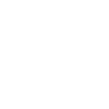
t = 0.00 s
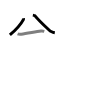
t = 2.50 s
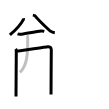
t = 5.25 s
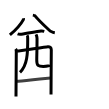
t = 7.75 s
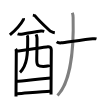
t = 10.50 s
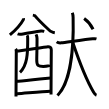
t = 13.00 s

The animated SVG that drew these frames (rendered in a browser with its animation timeline set to each time). Animation: 13 SMIL elements (animate=13); one cycle of 13.00 s.

<svg width="109px" height="109px" viewBox="0 0 px 109px" xmlns="http://www.w3.org/2000/svg" xmlns:xlink="http://www.w3.org/1999/xlink" xml:space="preserve" version="1.1"  baseProfile="full">
<path d="M 23.447083,18.27625 c 0.04,0.33 0.07,0.85 -0.08,1.32 C 21.662292,22.840417 15.6575,29.992292 9.89,34.99125" style="fill:none;stroke:black;stroke-width:3;opacity:0">
  <animate attributeType="CSS" attributeName="opacity" from="0" to="1" begin="0s" dur="1s" repeatCount="0" fill="freeze" />
</path>
<path d="M 32.850625,15.133333 c 0.84,0.14 1.63,0.33 2.17,0.7 4.21875,5.133125 11.264167,11.561875 15.119375,15.177917 2,0.93 2.72,1.42 4.67,1.72" style="fill:none;stroke:black;stroke-width:3;opacity:0">
  <animate attributeType="CSS" attributeName="opacity" from="0" to="1" begin="1s" dur="1s" repeatCount="0" fill="freeze" />
</path>
<path d="M 17.6,33.85125 c0.74,0.3,3.04,0.38,3.78,0.3c4.96-0.53,13.53-2.27,19.69-3.1c1.22-0.16,2.6,0.15,3.22,0.3" style="fill:none;stroke:black;stroke-width:3;opacity:0">
  <animate attributeType="CSS" attributeName="opacity" from="0" to="1" begin="2s" dur="1s" repeatCount="0" fill="freeze" />
</path>
<path d="M15.66,48.89c0.46,0.62,0.63,2.1,0.63,2.93c0,0.82-0.3,44.29-0.3,44.7" style="fill:none;stroke:black;stroke-width:3;opacity:0">
  <animate attributeType="CSS" attributeName="opacity" from="0" to="1" begin="3s" dur="1s" repeatCount="0" fill="freeze" />
</path>
<path d="M17.06,51.05c2.6-0.1,28.48-4.28,30.85-4.4c1.97-0.1,3.38,0.99,3.38,3.32c0,1.3-0.27,35.59-0.27,44.63" style="fill:none;stroke:black;stroke-width:3;opacity:0">
  <animate attributeType="CSS" attributeName="opacity" from="0" to="1" begin="4s" dur="1s" repeatCount="0" fill="freeze" />
</path>
<path d="M27.18,35.24c0.76,1.08,0.51,2.56,0.52,4.04c0.09,14.54-0.5,26.59-7.71,32.99" style="fill:none;stroke:black;stroke-width:3;opacity:0">
  <animate attributeType="CSS" attributeName="opacity" from="0" to="1" begin="5s" dur="1s" repeatCount="0" fill="freeze" />
</path>
<path d="M36.05,34.34c0.53,1.07,0.95,2.33,0.98,3.98c0.1,5.24-0.23,15.3-0.28,21.78c-0.04,5.62,1.49,6.32,6.55,6.32c3.21,0,6.4-0.7,6.76-1.33" style="fill:none;stroke:black;stroke-width:3;opacity:0">
  <animate attributeType="CSS" attributeName="opacity" from="0" to="1" begin="6s" dur="1s" repeatCount="0" fill="freeze" />
</path>
<path d="M16.81,81.29c3.51,0,29.93-3.37,33.9-3.37" style="fill:none;stroke:black;stroke-width:3;opacity:0">
  <animate attributeType="CSS" attributeName="opacity" from="0" to="1" begin="7s" dur="1s" repeatCount="0" fill="freeze" />
</path>
<path d="M17,93.84c7.15-0.47,24.44-2.25,33.35-2.65" style="fill:none;stroke:black;stroke-width:3;opacity:0">
  <animate attributeType="CSS" attributeName="opacity" from="0" to="1" begin="8s" dur="1s" repeatCount="0" fill="freeze" />
</path>
<path d="M56.65,41.89c0.85,0.61,3.5,1.1,4.61,0.97c5.24-0.61,25.33-3.5,31.54-4.03c0.79-0.07,1.91-0.39,3.68,0.09" style="fill:none;stroke:black;stroke-width:3;opacity:0">
  <animate attributeType="CSS" attributeName="opacity" from="0" to="1" begin="9s" dur="1s" repeatCount="0" fill="freeze" />
</path>
<path d="M72.33,12.75c0.45,1.17,0.72,2.34,0.78,4.67c0.78,30.49-2.45,64.56-15.61,78.08" style="fill:none;stroke:black;stroke-width:3;opacity:0">
  <animate attributeType="CSS" attributeName="opacity" from="0" to="1" begin="10s" dur="1s" repeatCount="0" fill="freeze" />
</path>
<path d="M72.62,42c4.94,14.65,14.55,39.44,20.86,49.9c1.66,2.75,2.26,3.1,3.03,3.35" style="fill:none;stroke:black;stroke-width:3;opacity:0">
  <animate attributeType="CSS" attributeName="opacity" from="0" to="1" begin="11s" dur="1s" repeatCount="0" fill="freeze" />
</path>
<path d="M84.13,18.5c5.64,3.98,7.18,7.02,8.93,10.75" style="fill:none;stroke:black;stroke-width:3;opacity:0">
  <animate attributeType="CSS" attributeName="opacity" from="0" to="1" begin="12s" dur="1s" repeatCount="0" fill="freeze" />
</path>
</svg>
